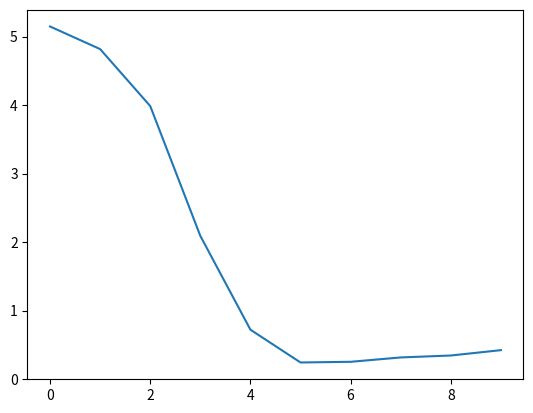
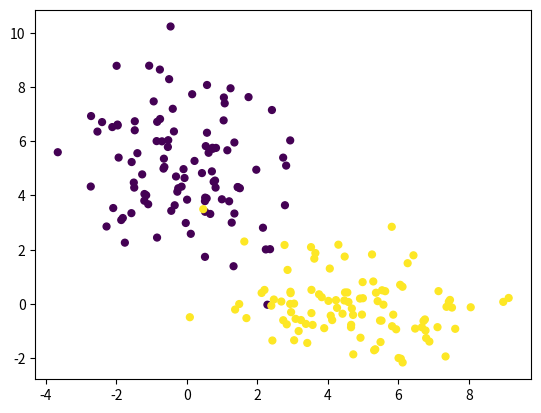
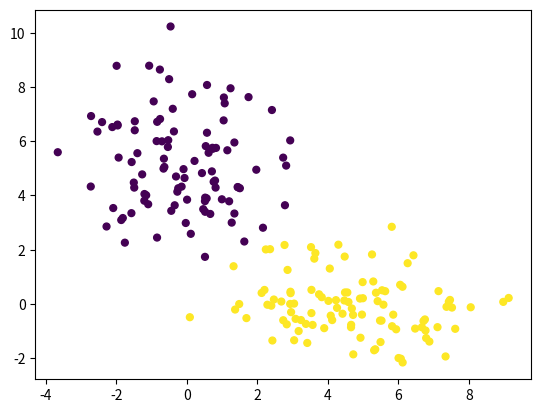
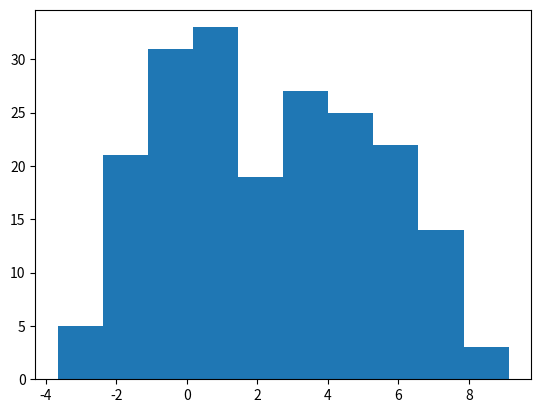
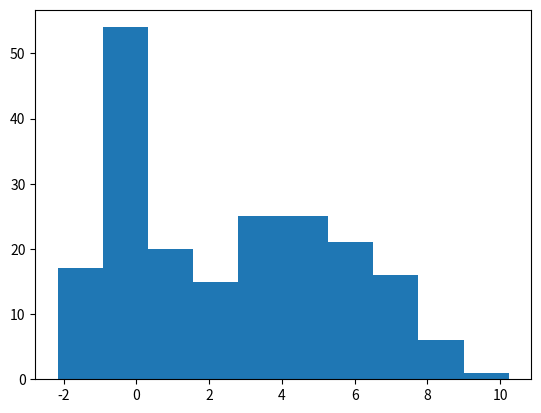

The matplotlib source for these figures, in order:
import numpy as np
from scipy.stats import norm
import matplotlib.pyplot as plt
np.random.seed(30)


def objective(old_mu, new_mu):
    """
    检查参数是否收敛；
    收敛指标：参数的距离
    """
    return np.sqrt(np.sum(np.square(np.array(old_mu) - np.array(new_mu))))


class EM:
    """估计两个高斯分布的参数"""

    def __init__(self, num, mu1, sig1, mu2, sig2, n_iter=10, epsilon=1e-2):
        self.num = num
        self.mu1 = mu1
        self.sig1 = sig1
        self.mu2 = mu2
        self.sig2 = sig2
        self.n_iter = n_iter
        self.epsilon = epsilon
        x1, y1 = self.init_gaussian(mu1, sig1)
        x2, y2 = self.init_gaussian(mu2, sig2)
        self.x = np.concatenate((x1, x2))
        self.y = np.concatenate((y1, y2))
        self.labels = [1] * self.num + [2] * self.num
        self.init_param()

    def init_gaussian(self, mu, sig):
        x, y = np.random.multivariate_normal(mu, sig, self.num).T
        return x, y

    def init_param(self):
        self.mu1_guess = [1, 1]
        self.sig1_guess = [[1, 0], [0, 1]]
        self.mu2_guess = [4, 4]
        self.sig2_guess = [[1, 0], [0, 1]]
        self.lambda_ = [0.4, 0.6]
        self.labels_guess = np.random.choice(2, self.num * 2) + 1

    def plot_label(self, x, y, labels):
        plt.figure()
        plt.scatter(x, y, 24, c=labels)

    def plot_hist(self, val):
        plt.figure()
        plt.hist(val)

    def cal_prob(self, val, mu, sig, lambda_):
        """计算来自给定高斯分布的概率"""
        p = np.apply_along_axis(norm.pdf, 0, val, mu, np.diag(sig))
        return p.cumprod()[-1] * lambda_

    def E_step(self):
        """计算来自每个高斯的概率并指定类别"""
        p_cluster1 = [*map(lambda val: self.cal_prob(val, self.mu1_guess, self.sig1_guess, self.lambda_[0]),
                           np.vstack((self.x, self.y)).T)]
        p_cluster2 = [*map(lambda val: self.cal_prob(val, self.mu2_guess, self.sig2_guess, self.lambda_[1]),
                           np.vstack((self.x, self.y)).T)]
        self.labels_guess = [*map(lambda x, y: (x < y) + 1, p_cluster1, p_cluster2)]

    def M_step(self):
        """找到最可能的参数值"""
        cluster1 = np.argwhere(np.array(self.labels_guess) == 1).flatten()
        cluster2 = np.argwhere(np.array(self.labels_guess) == 2).flatten()
        prob_c1 = len(cluster1) / self.num / 2.
        prob_c2 = 1-prob_c1
        self.lambda_ = [prob_c1, prob_c2]
        self.mu1_guess = [self.x[cluster1].mean(), self.y[cluster1].mean()]
        self.sig1_guess = [[self.x[cluster1].std(), 0], [0, self.y[cluster1].std()]]
        self.mu2_guess = [self.x[cluster2].mean(), self.y[cluster2].mean()]
        self.sig2_guess = [[self.x[cluster2].std(), 0], [0, self.y[cluster2].std()]]

    def run(self):
        self.cost = []
        dist = objective(self.mu1 + self.mu2, self.mu1_guess + self.mu2_guess)
        count = 0
        while dist > self.epsilon and count<self.n_iter:
            self.E_step()
            self.M_step()
            dist = objective(self.mu1 + self.mu2, self.mu1_guess + self.mu2_guess)
            self.cost.append(dist)
            count+=1


if __name__ == '__main__':
    mu1 = [0, 5]
    sig1 = [[2, 0], [0, 3]]
    mu2 = [5, 0]
    sig2 = [[4, 0], [0, 1]]
    em = EM(num=100, mu1=mu1, sig1=sig1, mu2=mu2, sig2=sig2, n_iter=10)
    em.run()
    plt.plot(em.cost)
    em.plot_label(em.x,em.y,em.labels)
    em.plot_label(em.x,em.y,em.labels_guess)
    em.plot_hist(em.x)
    em.plot_hist(em.y)
